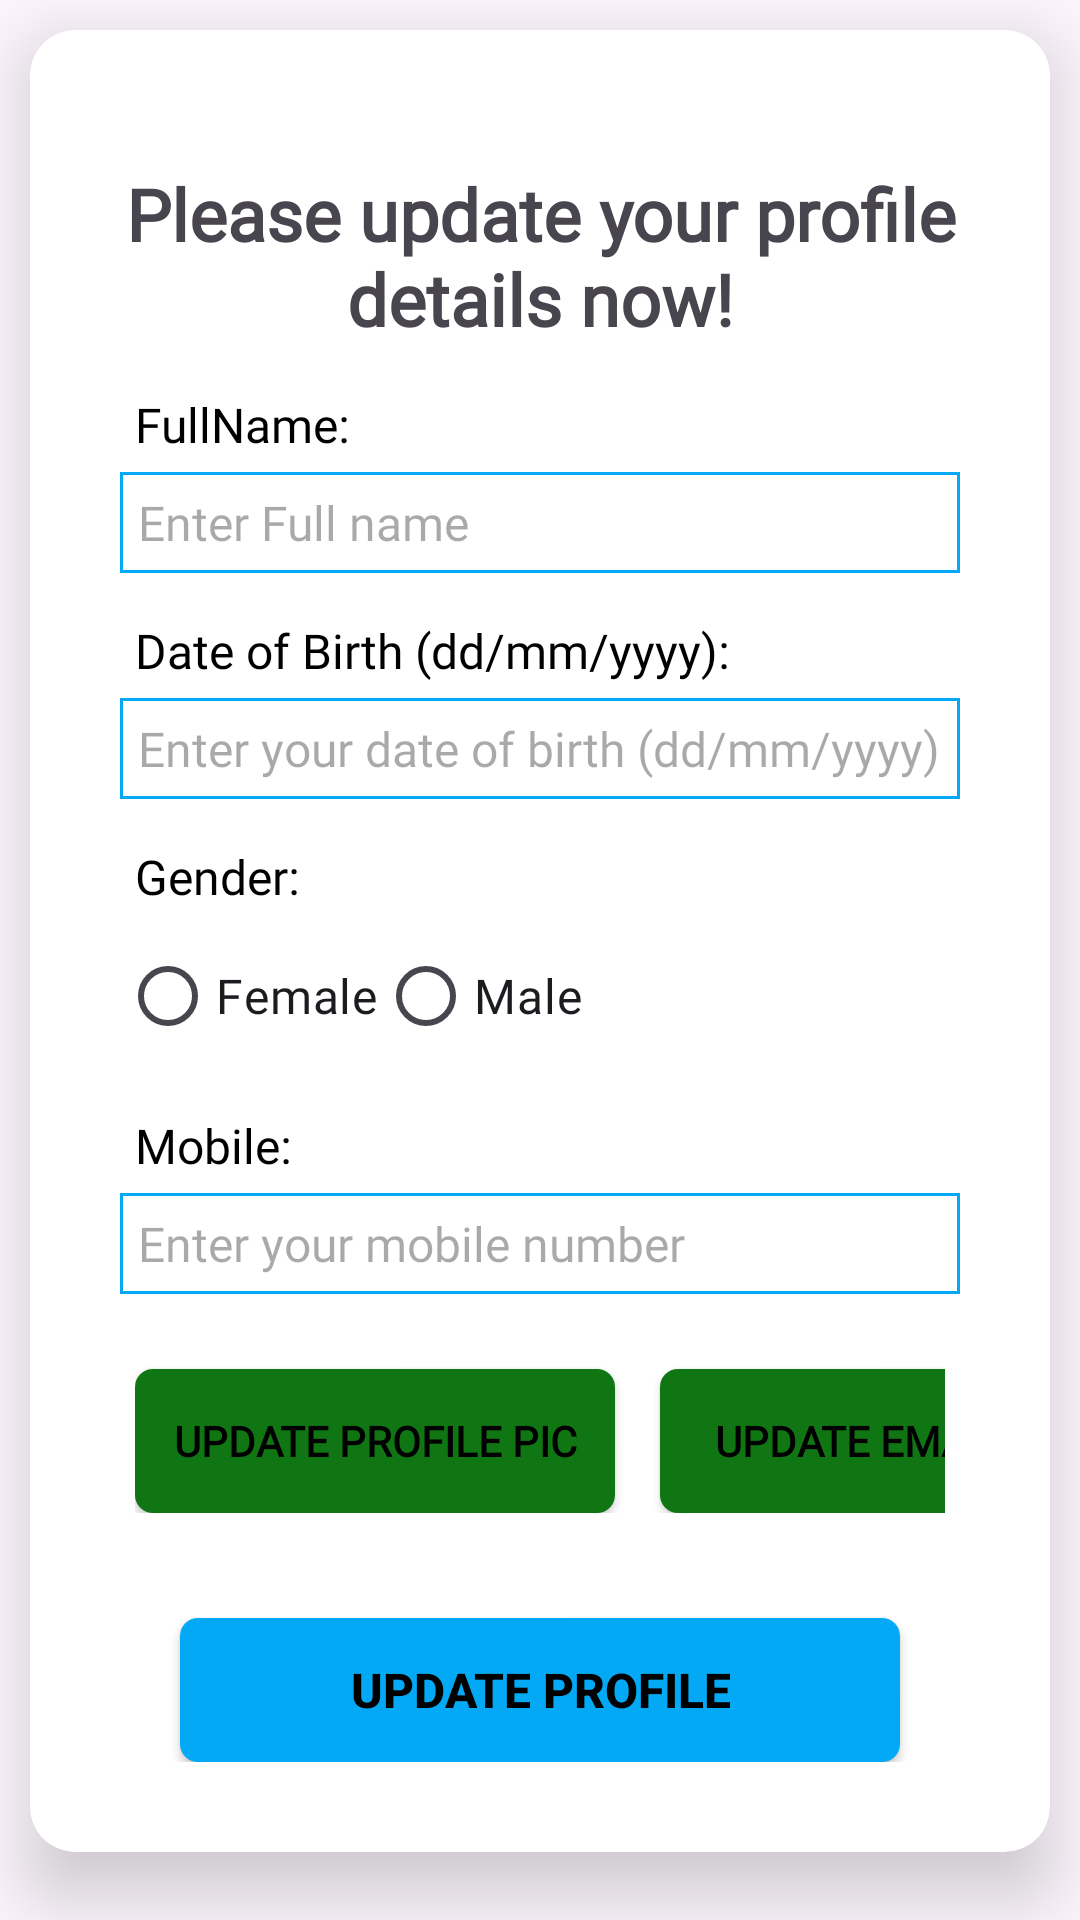

Here is an Android app screen rendered from its layout file. Give the layout XML and the strings, colors and styles it references.
<!-- AndroidManifest.xml: application theme Theme.GaugeHealth -->
<!-- res/layout/fragment_update_profile.xml -->
<?xml version="1.0" encoding="utf-8"?>
<ScrollView xmlns:android="http://schemas.android.com/apk/res/android"
    xmlns:tools="http://schemas.android.com/tools"
    android:layout_width="match_parent"
    android:layout_height="match_parent"
    xmlns:app="http://schemas.android.com/apk/res-auto"
    android:background="@drawable/stetescope1"
    tools:context=".UpdateProfileFragment">

    <androidx.cardview.widget.CardView
        android:layout_width="wrap_content"
        android:layout_height="wrap_content"
        app:cardCornerRadius="15dp"
        app:cardElevation="15dp"
        android:layout_margin="10dp"
        android:padding="5dp"
        app:cardBackgroundColor="@android:color/background_light">

        <RelativeLayout
            android:layout_width="match_parent"
            android:layout_height="wrap_content"
            android:padding="15dp"
            android:layout_margin="15dp">

            <TextView
                android:id="@+id/update_profile_header"
                android:layout_width="match_parent"
                android:layout_height="wrap_content"
                android:layout_marginTop="15dp"
                android:text="@string/update_profile_header_txt"
                android:textAlignment="center"
                android:textSize="24sp"
                android:textStyle="bold"
                android:fontFamily="@font/roboto_slab_bold"/>

            <TextView
                android:id="@+id/update_profile_name"
                android:layout_width="match_parent"
                android:layout_height="wrap_content"
                android:layout_below="@id/update_profile_header"
                android:text="@string/fullname_title"
                android:layout_marginTop="10dp"
                android:padding="5dp"
                android:textSize="16sp"
                android:textColor="@color/black"
                android:fontFamily="@font/roboto_slab_bold"/>

            <EditText
                android:id="@+id/editText_profile_name"
                android:layout_width="match_parent"
                android:layout_height="wrap_content"
                android:layout_below="@id/update_profile_name"
                android:background="@drawable/edit_text_background"
                android:inputType="textPersonName"
                android:padding="6dp"
                android:textSize="16sp"
                android:hint="@string/enter_full_name"
                android:fontFamily="@font/roboto_slab_bold"/>

            <TextView
                android:id="@+id/update_profile_dob"
                android:layout_width="match_parent"
                android:layout_height="wrap_content"
                android:layout_below="@id/editText_profile_name"
                android:text="@string/date_of_birth"
                android:layout_marginTop="10dp"
                android:padding="5dp"
                android:textSize="16sp"
                android:textColor="@color/black"
                android:fontFamily="@font/roboto_slab_bold"/>

            <EditText
                android:id="@+id/editText_profile_dob"
                android:layout_width="match_parent"
                android:layout_height="wrap_content"
                android:layout_below="@id/update_profile_dob"
                android:background="@drawable/edit_text_background"
                android:inputType="date"
                android:padding="6dp"
                android:textSize="16sp"
                android:hint="@string/enter_your_dob"
                android:fontFamily="@font/roboto_slab_bold"
                android:focusable="false"/>

            <TextView
                android:id="@+id/update_profile_gender"
                android:layout_width="match_parent"
                android:layout_height="wrap_content"
                android:layout_below="@id/editText_profile_dob"
                android:text="@string/gender"
                android:layout_marginTop="10dp"
                android:padding="5dp"
                android:textSize="16sp"
                android:textColor="@color/black"
                android:fontFamily="@font/roboto_slab_bold"/>

           <RadioGroup
               android:id="@+id/update_profile_radioGp"
               android:layout_width="match_parent"
               android:layout_height="wrap_content"
               android:layout_below="@id/update_profile_gender"
               android:orientation="horizontal">

               <RadioButton
                   android:id="@+id/update_radio_female"
                   android:layout_width="wrap_content"
                   android:layout_height="wrap_content"
                   android:text="@string/female"
                   android:textSize="16sp"
                   android:fontFamily="@font/roboto_slab_bold"/>
               <RadioButton
                   android:id="@+id/update_radio_male"
                   android:layout_width="wrap_content"
                   android:layout_height="wrap_content"
                   android:text="@string/male"
                   android:textSize="16sp"
                   android:fontFamily="@font/roboto_slab_bold"/>
           </RadioGroup>

            <TextView
                android:id="@+id/update_profile_mobile"
                android:layout_width="match_parent"
                android:layout_height="wrap_content"
                android:layout_below="@id/update_profile_radioGp"
                android:text="@string/register_mobile"
                android:layout_marginTop="10dp"
                android:padding="5dp"
                android:textSize="16sp"
                android:textColor="@color/black"
                android:fontFamily="@font/roboto_slab_bold"/>

            <EditText
                android:id="@+id/editText_profile_mobile"
                android:layout_width="match_parent"
                android:layout_height="wrap_content"
                android:layout_below="@id/update_profile_mobile"
                android:background="@drawable/edit_text_background"
                android:inputType="text"
                android:padding="6dp"
                android:textSize="16sp"
                android:hint="@string/enter_your_mobile"
                android:fontFamily="@font/roboto_slab_bold"/>

            <LinearLayout
                android:id="@+id/update_profile_LinearLayout"
                android:layout_width="match_parent"
                android:layout_height="wrap_content"
                android:orientation="horizontal"
                android:padding="5dp"
                android:layout_below="@id/editText_profile_mobile">

                <androidx.appcompat.widget.AppCompatButton
                    android:id="@+id/update_profile_pic"
                    android:layout_width="160dp"
                    android:layout_height="wrap_content"
                    android:background="@drawable/button_background"
                    android:text="@string/update_profile_pic"
                    android:textStyle="bold"
                    android:textSize="14sp"
                    android:layout_marginTop="20dp"
                    android:padding="5dp"
                    android:fontFamily="@font/roboto_slab_bold"
                    android:layout_marginEnd="10dp"
                    android:backgroundTint="@color/green" />

                <androidx.appcompat.widget.AppCompatButton
                    android:id="@+id/update_profile_email"
                    android:layout_width="132dp"
                    android:layout_height="wrap_content"
                    android:layout_marginStart="5dp"
                    android:layout_marginTop="20dp"

                    android:background="@drawable/button_background"
                    android:backgroundTint="@color/green"
                    android:fontFamily="@font/roboto_slab_bold"
                    android:padding="5dp"
                    android:text="@string/update_email"
                    android:textStyle="bold" />
            </LinearLayout>

            <androidx.appcompat.widget.AppCompatButton
                android:id="@+id/update_profile_btn"
                android:layout_width="match_parent"
                android:layout_height="wrap_content"
                android:layout_below="@id/update_profile_LinearLayout"
                android:layout_marginTop="30dp"
                android:background="@drawable/button_background"
                android:text="@string/update_profile"
                android:textSize="16sp"
                android:textStyle="bold"
                android:layout_marginLeft="20dp"
                android:layout_marginRight="20dp"/>

            <ProgressBar
                android:id="@+id/update_profile_progBar"
                android:layout_width="wrap_content"
                android:layout_height="wrap_content"
                android:layout_centerHorizontal="true"
                android:layout_centerVertical="true"
                android:elevation="10dp"
                android:visibility="gone"/>
        </RelativeLayout>
    </androidx.cardview.widget.CardView>


</ScrollView>
<!-- resources referenced by this layout -->
<resources>
  <color name="black">#FF000000</color>
  <color name="green">#0F7613</color>
  <!-- drawable button_background (drawable) -->
  <?xml version="1.0" encoding="utf-8"?>
  <shape xmlns:android="http://schemas.android.com/apk/res/android"
      android:shape="rectangle">
  
  
      <solid
          android:color="@color/Light_blue" />
      <corners
          android:radius="6dp"/>
  
  
  </shape>
  <!-- drawable edit_text_background (drawable) -->
  <?xml version="1.0" encoding="utf-8"?>
  <shape xmlns:android="http://schemas.android.com/apk/res/android"
      android:shape="rectangle">
  
      <stroke
          android:color="@color/Light_blue"
          android:width="1dp"/>
  
  </shape>
  <string name="date_of_birth">Date of Birth (dd/mm/yyyy):</string>
  <string name="enter_full_name">Enter Full name</string>
  <string name="enter_your_dob">Enter your date of birth (dd/mm/yyyy)</string>
  <string name="enter_your_mobile">Enter your mobile number</string>
  <string name="female">Female</string>
  <string name="fullname_title">FullName:</string>
  <string name="gender">Gender:</string>
  <string name="male">Male</string>
  <string name="register_mobile">Mobile:</string>
  <string name="update_email">Update Email</string>
  <string name="update_profile">Update Profile</string>
  <string name="update_profile_header_txt">Please update your profile details now!</string>
  <string name="update_profile_pic">Update Profile Pic</string>
  <style name="Theme.GaugeHealth" parent="Base.Theme.GaugeHealth">
          <item name="android:windowActionBar">false</item>
          <item name="android:windowNoTitle">true</item>
      </style>
  <color name="Light_blue">#03A9F4</color>
  <style name="Base.Theme.GaugeHealth" parent="Theme.Material3.DayNight.NoActionBar">
          
          
          <item name="colorPrimary">@color/black</item>
          <item name="colorPrimaryVariant">@color/white</item>
          <item name="android:textColorPrimary">@color/black</item>
          <item name="android:statusBarColor">#03A9F4</item>
      </style>
  <color name="white">#FFFFFFFF</color>
</resources>
